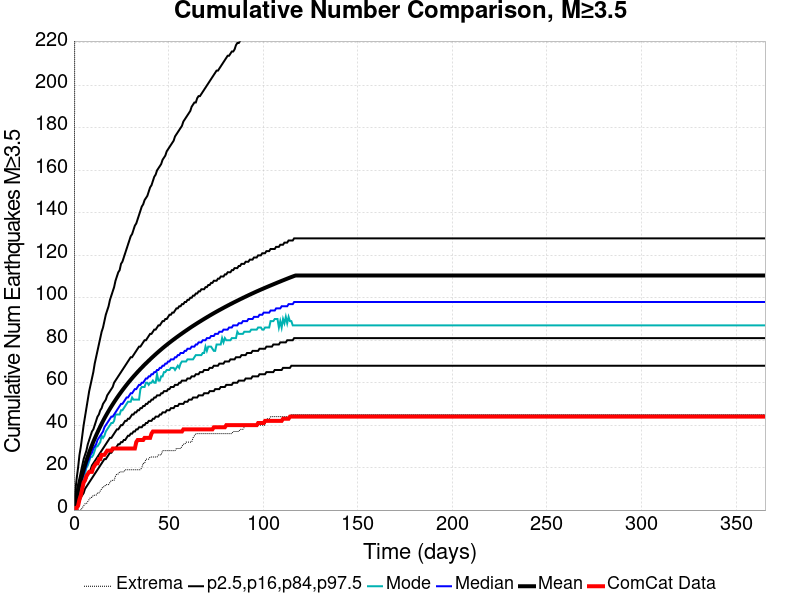

Source data for this figure (header and first rows):
Time (days), ComCat Data, Simulation Mean, Simulation Median, Simulation Mode, Simulation Minimum, Simulation Maximum, 2.5 %-ile, 16 %-ile, 84 %-ile, 97.5 %-ile
0.0, 0.0, 0.0, 0.0, 0.0, 0.0, 0.0, 0.0, 0.0, 0.0, 0.0
0.732, 1.0, 3.274, 3.0, 2.0, 0.0, 414.0, 0.0, 1.0, 5.0, 9.0
1.464, 1.0, 6.368, 6.0, 5.0, 0.0, 495.0, 1.0, 3.0, 9.0, 15.0
2.196, 2.0, 9.273, 8.0, 7.0, 0.0, 537.0, 3.0, 5.0, 12.0, 20.0
2.928, 5.0, 11.97, 11.0, 9.0, 0.0, 571.0, 4.0, 7.0, 15.0, 26.0
3.66, 7.0, 14.51, 13.0, 12.0, 0.0, 589.0, 6.0, 9.0, 18.0, 30.0
4.392, 10.0, 16.88, 15.0, 14.0, 1.0, 614.0, 7.0, 11.0, 21.0, 35.0
5.124, 13.0, 19.16, 17.0, 15.0, 2.0, 627.0, 8.0, 12.0, 24.0, 40.0
5.856, 14.0, 21.29, 19.0, 17.0, 3.0, 647.0, 10.0, 14.0, 26.0, 44.0
6.588, 16.0, 23.33, 21.0, 20.0, 3.0, 656.0, 11.0, 15.0, 28.0, 48.0
7.32, 17.0, 25.26, 23.0, 21.0, 4.0, 669.0, 12.0, 17.0, 31.0, 52.0
8.052, 18.0, 27.1, 24.0, 23.0, 5.0, 678.0, 13.0, 18.0, 33.0, 56.0
8.784, 18.0, 28.85, 26.0, 25.0, 6.0, 686.0, 14.0, 19.0, 35.0, 59.0
9.516, 18.0, 30.52, 27.0, 25.0, 6.0, 693.0, 15.0, 21.0, 37.0, 62.0
10.25, 20.0, 32.14, 29.0, 26.0, 7.0, 704.0, 16.0, 22.0, 38.0, 65.0
10.98, 21.0, 33.68, 30.0, 28.0, 7.0, 707.0, 17.0, 23.0, 40.0, 69.0
11.71, 22.0, 35.16, 31.0, 30.0, 7.0, 709.0, 18.0, 24.0, 42.0, 72.0
12.44, 22.0, 36.61, 33.0, 30.0, 8.0, 714.0, 19.0, 25.0, 44.0, 75.0
13.18, 24.0, 38.01, 34.0, 31.0, 8.0, 717.0, 20.0, 26.0, 45.0, 78.0
13.91, 24.0, 39.36, 35.0, 32.0, 9.0, 726.0, 21.0, 27.0, 47.0, 81.0
14.64, 26.0, 40.67, 36.0, 35.0, 10.0, 730.0, 22.0, 28.0, 48.0, 84.0
15.37, 26.0, 41.94, 37.0, 34.0, 11.0, 738.0, 23.0, 29.0, 50.0, 86.0
16.1, 26.0, 43.18, 39.0, 35.0, 11.0, 744.0, 24.0, 30.0, 51.0, 89.0
16.84, 27.0, 44.37, 40.0, 37.0, 12.0, 747.0, 24.0, 31.0, 52.0, 92.0
17.57, 28.0, 45.52, 41.0, 38.0, 12.0, 757.0, 25.0, 32.0, 54.0, 94.0
18.3, 28.0, 46.64, 42.0, 39.0, 12.0, 763.0, 26.0, 33.0, 55.0, 96.0
19.03, 28.0, 47.73, 43.0, 40.0, 13.0, 766.0, 27.0, 34.0, 56.0, 99.0
19.76, 28.0, 48.79, 44.0, 41.0, 14.0, 774.0, 27.0, 34.0, 57.0, 101.0
20.49, 29.0, 49.82, 44.0, 41.0, 14.0, 777.0, 28.0, 35.0, 58.0, 103.0
21.23, 29.0, 50.83, 45.0, 42.0, 14.0, 783.0, 29.0, 36.0, 60.0, 105.0
21.96, 29.0, 51.83, 46.0, 45.0, 16.0, 788.0, 29.0, 37.0, 61.0, 108.0
22.69, 29.0, 52.79, 47.0, 45.0, 17.0, 791.0, 30.0, 38.0, 62.0, 110.0
23.42, 29.0, 53.73, 48.0, 45.0, 17.0, 793.0, 31.0, 38.0, 63.0, 112.0
24.15, 29.0, 54.65, 49.0, 45.0, 18.0, 795.0, 31.0, 39.0, 64.0, 113.0
24.89, 29.0, 55.55, 50.0, 47.0, 18.0, 799.0, 32.0, 40.0, 65.0, 116.0
25.62, 29.0, 56.44, 50.0, 47.0, 18.0, 802.0, 32.0, 40.0, 66.0, 117.0
26.35, 29.0, 57.3, 51.0, 48.0, 18.0, 806.0, 33.0, 41.0, 67.0, 119.0
27.08, 29.0, 58.15, 52.0, 49.0, 19.0, 811.0, 33.0, 42.0, 68.0, 121.0
27.81, 29.0, 58.98, 53.0, 50.0, 19.0, 818.0, 34.0, 42.0, 69.0, 123.0
28.55, 29.0, 59.81, 53.0, 51.0, 19.0, 823.0, 35.0, 43.0, 70.0, 125.0
29.28, 29.0, 60.6, 54.0, 51.0, 19.0, 831.0, 35.0, 43.0, 71.0, 127.0
30.01, 29.0, 61.38, 55.0, 51.0, 19.0, 835.0, 36.0, 44.0, 72.0, 129.0
30.74, 29.0, 62.14, 55.0, 53.0, 19.0, 835.0, 36.0, 45.0, 72.0, 130.0
31.47, 29.0, 62.9, 56.0, 52.0, 19.0, 840.0, 37.0, 45.0, 73.0, 132.0
32.21, 29.0, 63.62, 57.0, 52.0, 19.0, 845.0, 37.0, 46.0, 74.0, 134.0
32.94, 32.0, 64.35, 57.0, 52.0, 19.0, 848.0, 38.0, 46.0, 75.0, 135.0
33.67, 33.0, 65.07, 58.0, 52.0, 19.0, 857.0, 38.0, 47.0, 76.0, 137.0
34.4, 33.0, 65.76, 59.0, 52.0, 19.0, 859.0, 39.0, 47.0, 77.0, 139.0
35.13, 33.0, 66.45, 59.0, 57.0, 19.0, 862.0, 39.0, 48.0, 77.0, 141.0
35.87, 33.0, 67.13, 60.0, 58.0, 20.0, 864.0, 39.0, 48.0, 78.0, 143.0
36.6, 33.0, 67.8, 60.0, 58.0, 22.0, 865.0, 40.0, 49.0, 79.0, 144.0
37.33, 34.0, 68.46, 61.0, 58.0, 22.0, 870.0, 40.0, 49.0, 80.0, 146.0
38.06, 34.0, 69.1, 62.0, 60.0, 24.0, 872.0, 41.0, 50.0, 80.0, 147.0
38.79, 34.0, 69.73, 62.0, 60.0, 24.0, 879.0, 41.0, 50.0, 81.0, 148.0
39.53, 34.0, 70.36, 63.0, 59.0, 24.0, 880.0, 42.0, 51.0, 82.0, 150.0
40.26, 34.0, 70.98, 63.0, 60.0, 25.0, 881.0, 42.0, 51.0, 83.0, 152.0
40.99, 36.0, 71.6, 64.0, 60.0, 25.0, 885.0, 42.0, 52.0, 83.0, 153.0
41.72, 37.0, 72.21, 64.0, 61.0, 25.0, 892.0, 43.0, 52.0, 84.0, 155.0
42.45, 37.0, 72.81, 65.0, 60.0, 25.0, 896.0, 43.0, 53.0, 85.0, 157.0
43.19, 37.0, 73.4, 65.0, 60.0, 25.0, 897.0, 44.0, 53.0, 85.0, 158.0
... 440 more rows
